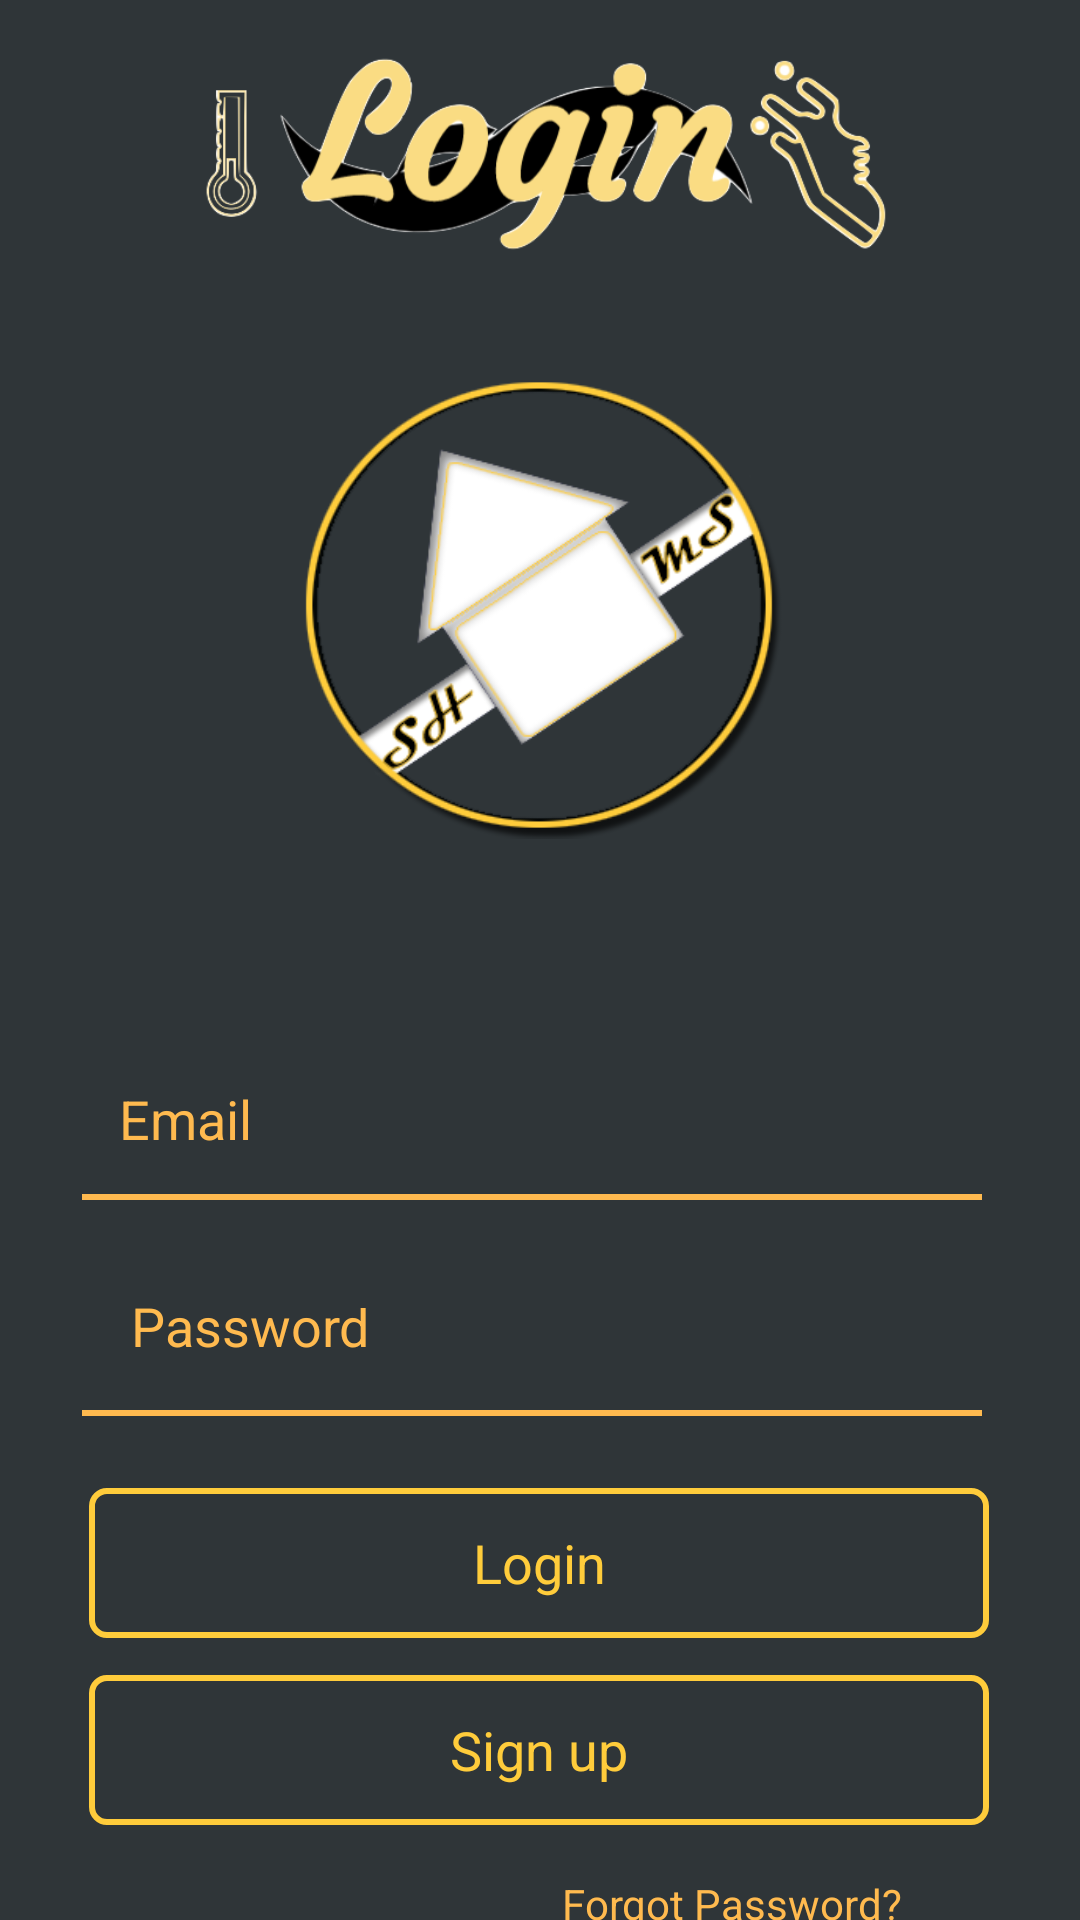

Here is an Android app screen rendered from its layout file. Give the layout XML and the strings, colors and styles it references.
<!-- AndroidManifest.xml: application theme AppTheme -->
<!-- res/layout/activity_main.xml -->
<?xml version="1.0" encoding="utf-8"?>
<androidx.constraintlayout.widget.ConstraintLayout xmlns:android="http://schemas.android.com/apk/res/android"
    xmlns:app="http://schemas.android.com/apk/res-auto"
    xmlns:tools="http://schemas.android.com/tools"
    android:layout_width="match_parent"
    android:layout_height="match_parent"
    android:background="@color/background"
    tools:context="com.smarthomemonitorsystem1.LogInScreen">


    <ImageView
        android:id="@+id/imageView"
        android:layout_width="250dp"
        android:layout_height="200dp"
        android:layout_gravity="center_horizontal"
        android:padding="16dp"
        android:src="@drawable/lock2_2"
        app:layout_constraintBottom_toBottomOf="parent"
        app:layout_constraintEnd_toEndOf="parent"
        app:layout_constraintHorizontal_bias="0.496"
        app:layout_constraintStart_toStartOf="parent"
        app:layout_constraintTop_toTopOf="parent"
        app:layout_constraintVertical_bias="0.231" />

    <EditText

        android:id="@+id/email1"
        android:layout_width="300dp"
        android:layout_height="50dp"
        android:layout_marginTop="348dp"
        android:background="@android:color/transparent"
        android:drawablePadding="12dp"
        android:ems="10"
        android:hint="@string/email"
        android:inputType="textEmailAddress"
        android:padding="12dp"
        android:textColor="@color/white"
        android:textColorHint="#FFBA4F"
        app:layout_constraintEnd_toEndOf="parent"
        app:layout_constraintHorizontal_bias="0.459"
        app:layout_constraintStart_toStartOf="parent"
        app:layout_constraintTop_toTopOf="parent">

    </EditText>

    <View
        android:id="@+id/view10"
        android:layout_width="300dp"
        android:layout_height="2dp"
        android:background="#FFBA4F"
        app:layout_constraintEnd_toEndOf="parent"
        app:layout_constraintHorizontal_bias="0.458"
        app:layout_constraintStart_toStartOf="parent"
        app:layout_constraintTop_toBottomOf="@+id/password1" />

    <View
        android:id="@+id/view6"
        android:layout_width="300dp"
        android:layout_height="2dp"
        android:background="#FFBA4F"
        app:layout_constraintBottom_toBottomOf="parent"
        app:layout_constraintEnd_toEndOf="parent"
        app:layout_constraintHorizontal_bias="0.458"
        app:layout_constraintStart_toStartOf="parent"
        app:layout_constraintTop_toBottomOf="@+id/email1"
        app:layout_constraintVertical_bias="0.0" />

    <EditText
        android:id="@+id/password1"
        android:layout_width="300dp"
        android:layout_height="50dp"
        android:layout_marginTop="420dp"
        android:background="@android:color/transparent"
        android:drawablePadding="16dp"
        android:ems="10"
        android:hint="@string/password"
        android:inputType="textPassword"
        android:maxLines="1"
        android:padding="16dp"
        android:textColorHint="#FFBA4F"
        app:layout_constraintEnd_toEndOf="parent"
        app:layout_constraintHorizontal_bias="0.459"
        app:layout_constraintStart_toStartOf="parent"
        app:layout_constraintTop_toTopOf="parent" />

    <Button
        android:id="@+id/loginb"
        style="@style/TextAppearance.AppCompat.Body1"
        android:layout_width="300dp"
        android:layout_height="50dp"
        android:layout_marginTop="496dp"
        android:background="@drawable/roundedbutton"
        android:clickable="true"
        android:focusable="true"
        android:text="@string/login"
        android:textAllCaps="false"
        android:textColor="#FFCC3B"
        android:textSize="18sp"
        android:textStyle="normal"
        app:layout_constraintEnd_toEndOf="parent"
        app:layout_constraintHorizontal_bias="0.495"
        app:layout_constraintStart_toStartOf="parent"
        app:layout_constraintTop_toTopOf="parent" />

    <Button
        android:id="@+id/registerb"
        style="@style/TextAppearance.AppCompat.Body1"
        android:layout_width="300dp"
        android:layout_height="50dp"
        android:layout_marginTop="556dp"
        android:background="@drawable/roundedbutton"
        android:clickable="true"
        android:focusable="true"
        android:text="@string/sign_up"
        android:textAllCaps="false"
        android:textColor="#FFCC3B"
        android:textSize="18sp"
        android:textStyle="normal"
        app:layout_constraintBottom_toBottomOf="parent"
        app:layout_constraintEnd_toEndOf="parent"
        app:layout_constraintHorizontal_bias="0.495"
        app:layout_constraintStart_toStartOf="parent"
        app:layout_constraintTop_toTopOf="parent"
        app:layout_constraintVertical_bias="0.064" />

    <TextView
        android:id="@+id/pButton"
        style="@style/TextAppearance.AppCompat.Body1"
        android:layout_width="180dp"
        android:layout_height="52dp"
        android:layout_marginTop="5dp"
        android:layout_marginBottom="8dp"
        android:clickable="true"
        android:focusable="true"
        android:padding="16dp"
        android:text="@string/forgot_password"
        android:textAlignment="textEnd"
        android:textColor="#FFBA4F"
        app:layout_constraintBottom_toBottomOf="parent"
        app:layout_constraintEnd_toEndOf="parent"
        app:layout_constraintHorizontal_bias="0.757"
        app:layout_constraintStart_toStartOf="parent"
        app:layout_constraintTop_toBottomOf="@+id/registerb"
        app:layout_constraintVertical_bias="0.134" />

    <ImageView
        android:id="@+id/imageView4"
        android:layout_width="386dp"
        android:layout_height="100dp"
        app:layout_constraintBottom_toTopOf="@+id/imageView"
        app:layout_constraintEnd_toEndOf="parent"
        app:layout_constraintHorizontal_bias="0.48"
        app:layout_constraintStart_toStartOf="parent"
        app:layout_constraintTop_toTopOf="parent"
        app:layout_constraintVertical_bias="0.0"
        app:srcCompat="@drawable/loginimg" />


</androidx.constraintlayout.widget.ConstraintLayout>
<!-- resources referenced by this layout -->
<resources>
  <color name="background">#2F3538</color>
  <color name="white">#ffffff</color>
  <!-- drawable lock2_2: png bitmap (drawable, 43262 bytes) -->
  <!-- drawable loginimg: png bitmap (drawable-v24, 59795 bytes) -->
  <!-- drawable roundedbutton (drawable) -->
  <?xml version="1.0" encoding="utf-8"?>
  <shape xmlns:android="http://schemas.android.com/apk/res/android"
      android:shape="rectangle">
  
  
      <stroke android:color="#FFCC3B" android:width ="2dp"/>
      <corners android:radius="5dp"/>
  </shape>
  <string name="email">Email</string>
  <string name="forgot_password">Forgot Password?</string>
  <string name="login">Login</string>
  <string name="password">Password</string>
  <string name="sign_up">Sign up</string>
  <style name="AppTheme" parent="Theme.AppCompat.Light.NoActionBar">
          
          <item name="colorPrimary">@color/colorPrimary</item>
          <item name="colorPrimaryDark">@color/colorPrimaryDark</item>
          <item name="colorAccent">@color/colorAccent</item>
      </style>
  <color name="colorPrimary">#008577</color>
  <color name="colorPrimaryDark">#FFBA4F</color>
  <color name="colorAccent">#D81B60</color>
</resources>
